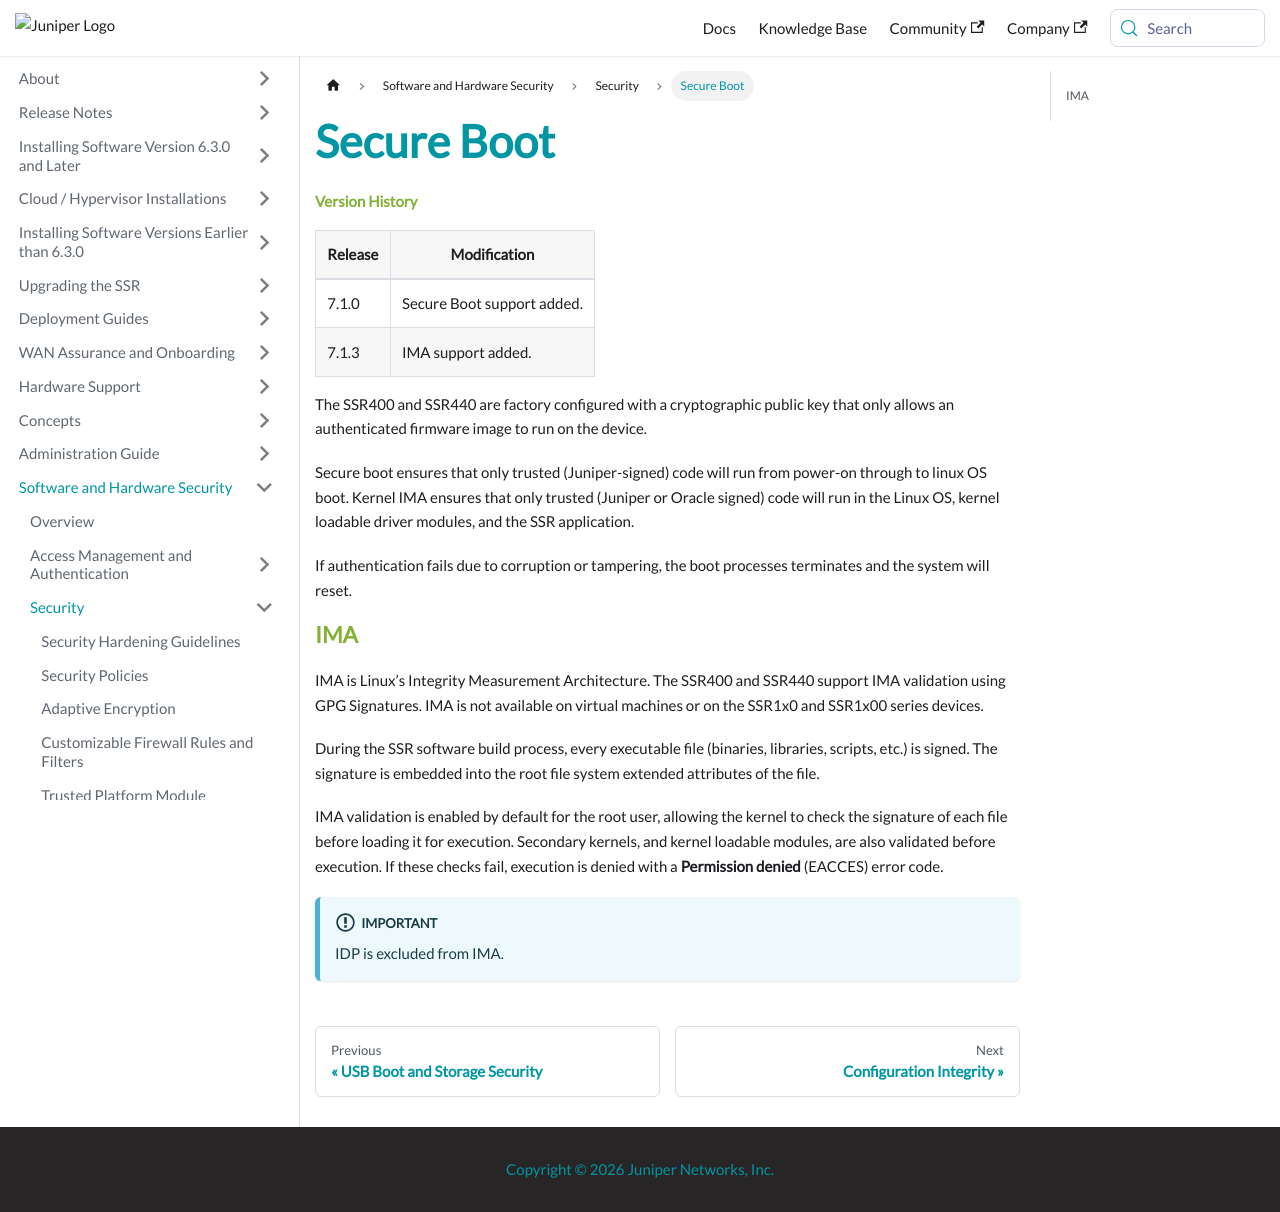

repository: 128technology/docs · page: docs/sec-secure-boot/index.html · generator: docusaurus

---
title: Secure Boot
sidebar_label: Secure Boot
---

#### Version History

| Release | Modification                |
| ------- | --------------------------- |
| 7.1.0   | Secure Boot support added. |
| 7.1.3   | IMA support added. |

The SSR400 and SSR440 are factory configured with a cryptographic public key that only allows an authenticated firmware image to run on the device. 

Secure boot ensures that only trusted (Juniper-signed) code will run from power-on through to linux OS boot. Kernel IMA ensures that only trusted (Juniper or Oracle signed) code will run in the Linux OS, kernel loadable driver modules, and the SSR application.

If authentication fails due to corruption or tampering, the boot processes terminates and the system will reset.

### IMA

IMA is Linux’s Integrity Measurement Architecture. The SSR400 and SSR440 support IMA validation using GPG Signatures. IMA is not available on virtual machines or on the SSR1x0 and SSR1x00 series devices. 

During the SSR software build process, every executable file (binaries, libraries, scripts, etc.) is signed. The signature is embedded into the root file system extended attributes of the file. 

IMA validation is enabled by default for the root user, allowing the kernel to check the signature of each file before loading it for execution. Secondary kernels, and kernel loadable modules, are also validated before execution. If these checks fail, execution is denied with a **Permission denied** (EACCES) error code.

:::important
IDP is excluded from IMA.
::: 
